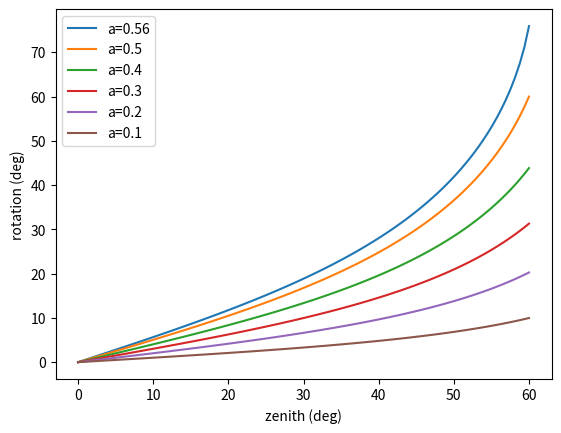

This chart was generated by the following Python code:
import numpy as np
import matplotlib.pyplot as plt

z = np.linspace(0,np.pi/3.,100)

a_vals = [0.56,0.5,0.4,0.3,0.2,0.1]

for a in a_vals:
	func =  np.arccos(-a*np.tan(z))*180./np.pi
	plt.plot(z*180./np.pi, func-90.,label='a={}'.format(a))

plt.legend(loc='best')
plt.xlabel('zenith (deg)')
plt.ylabel('rotation (deg)')
plt.show()



